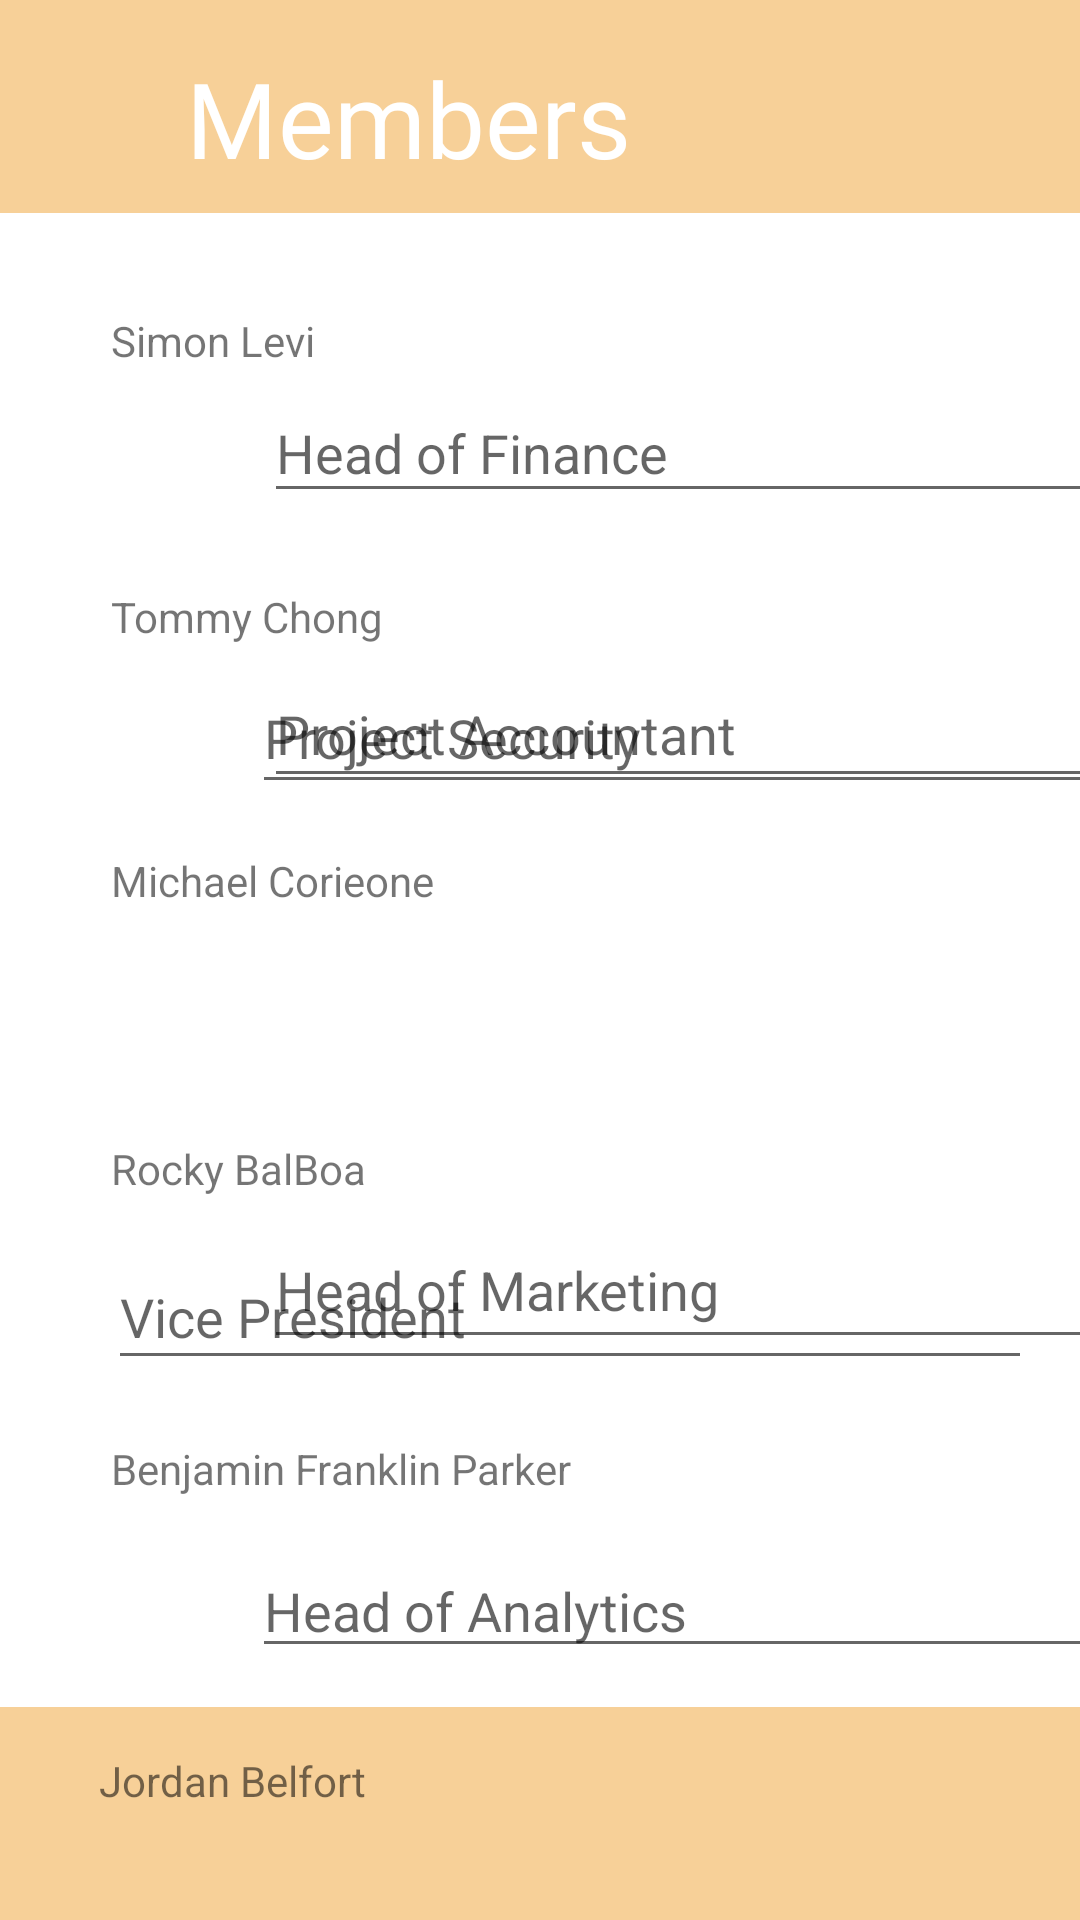

Android layout source for this screen:
<!-- AndroidManifest.xml: application theme Theme.Group2_Part2 -->
<!-- res/layout/activity_main_members.xml -->
<?xml version="1.0" encoding="utf-8"?>
<androidx.constraintlayout.widget.ConstraintLayout xmlns:android="http://schemas.android.com/apk/res/android"
    xmlns:app="http://schemas.android.com/apk/res-auto"
    xmlns:tools="http://schemas.android.com/tools"
    android:layout_width="match_parent"
    android:layout_height="match_parent"
    tools:context=".MainActivityMembers">

    <TextView
        android:id="@+id/txtBottom"
        android:layout_width="411dp"
        android:layout_height="71dp"
        android:background="#F7D098"
        app:layout_constraintBottom_toBottomOf="parent"
        app:layout_constraintStart_toStartOf="parent" />

    <TextView
        android:id="@+id/txtTop"
        android:layout_width="411dp"
        android:layout_height="71dp"
        android:background="#F7D098"
        app:layout_constraintEnd_toEndOf="parent"
        app:layout_constraintTop_toTopOf="parent" />

    <com.google.android.material.textfield.TextInputEditText
        android:layout_width="301dp"
        android:layout_height="43dp"
        android:layout_marginStart="88dp"
        android:layout_marginTop="128dp"
        android:hint="Head of Finance"
        app:layout_constraintStart_toStartOf="parent"
        app:layout_constraintTop_toTopOf="parent" />

    <com.google.android.material.textfield.TextInputEditText
        android:id="@+id/editText"
        android:layout_width="300dp"
        android:layout_height="46dp"
        android:layout_marginStart="88dp"
        android:layout_marginTop="220dp"
        android:hint="Project Accountant"
        app:layout_constraintStart_toStartOf="parent"
        app:layout_constraintTop_toTopOf="parent" />

    <com.google.android.material.textfield.TextInputEditText
        android:id="@+id/editText2"
        android:layout_width="306dp"
        android:layout_height="49dp"
        android:layout_marginStart="88dp"
        android:layout_marginTop="404dp"
        android:hint="Head of Marketing"
        app:layout_constraintStart_toStartOf="parent"
        app:layout_constraintTop_toTopOf="parent" />

    <com.google.android.material.textfield.TextInputEditText
        android:id="@+id/editText3"
        android:layout_width="312dp"
        android:layout_height="47dp"
        android:layout_marginStart="84dp"
        android:layout_marginBottom="372dp"
        android:hint="Project Security"
        app:layout_constraintBottom_toBottomOf="parent"
        app:layout_constraintStart_toStartOf="parent" />

    <com.google.android.material.textfield.TextInputEditText
        android:id="@+id/editText4"
        android:layout_width="308dp"
        android:layout_height="45dp"
        android:layout_marginEnd="16dp"
        android:layout_marginBottom="180dp"
        android:hint="Vice President"
        app:layout_constraintBottom_toBottomOf="parent"
        app:layout_constraintEnd_toEndOf="parent" />

    <com.google.android.material.textfield.TextInputEditText
        android:id="@+id/editText5"
        android:layout_width="304dp"
        android:layout_height="37dp"
        android:layout_marginStart="84dp"
        android:layout_marginBottom="84dp"
        android:hint="Head of Analytics"
        app:layout_constraintBottom_toBottomOf="parent"
        app:layout_constraintStart_toStartOf="parent" />

    <TextView
        android:id="@+id/nameSix"
        android:layout_width="303dp"
        android:layout_height="25dp"
        android:layout_marginTop="584dp"
        android:layout_marginEnd="24dp"
        android:text="Jordan Belfort"
        app:layout_constraintEnd_toEndOf="parent"
        app:layout_constraintTop_toTopOf="parent" />

    <TextView
        android:id="@+id/txtMembers"
        android:layout_width="208dp"
        android:layout_height="44dp"
        android:layout_marginStart="62dp"
        android:layout_marginTop="16dp"
        android:fontFamily="@font/roboto"
        android:text="Members"
        android:textAlignment="textStart"
        android:textAllCaps="false"
        android:textColor="@color/white"
        android:textSize="35sp"
        app:layout_constraintStart_toStartOf="parent"
        app:layout_constraintTop_toTopOf="parent" />

    <TextView
        android:id="@+id/nameOne"
        android:layout_width="303dp"
        android:layout_height="25dp"
        android:layout_marginTop="104dp"
        android:layout_marginEnd="20dp"
        android:text="Simon Levi"
        app:layout_constraintEnd_toEndOf="parent"
        app:layout_constraintTop_toTopOf="parent" />

    <TextView
        android:id="@+id/nameTwo"
        android:layout_width="303dp"
        android:layout_height="25dp"
        android:layout_marginTop="196dp"
        android:layout_marginEnd="20dp"
        android:text="Tommy Chong"
        app:layout_constraintEnd_toEndOf="parent"
        app:layout_constraintTop_toTopOf="parent" />

    <TextView
        android:id="@+id/nameThree"
        android:layout_width="303dp"
        android:layout_height="25dp"
        android:layout_marginTop="284dp"
        android:layout_marginEnd="20dp"
        android:text="Michael Corieone"
        app:layout_constraintEnd_toEndOf="parent"
        app:layout_constraintTop_toTopOf="parent" />

    <TextView
        android:id="@+id/nameFour"
        android:layout_width="303dp"
        android:layout_height="25dp"
        android:layout_marginTop="380dp"
        android:layout_marginEnd="20dp"
        android:text="Rocky BalBoa"
        app:layout_constraintEnd_toEndOf="parent"
        app:layout_constraintTop_toTopOf="parent" />

    <TextView
        android:id="@+id/nameFive"
        android:layout_width="303dp"
        android:layout_height="25dp"
        android:layout_marginTop="480dp"
        android:layout_marginEnd="20dp"
        android:text="Benjamin Franklin Parker"
        app:layout_constraintEnd_toEndOf="parent"
        app:layout_constraintTop_toTopOf="parent" />

    <ImageView
        android:id="@+id/imgOne"
        android:layout_width="60dp"
        android:layout_height="67dp"
        android:layout_marginTop="104dp"
        app:layout_constraintStart_toStartOf="parent"
        app:layout_constraintTop_toTopOf="parent"
        tools:srcCompat="@tools:sample/avatars" />

    <ImageView
        android:id="@+id/imgTwo"
        android:layout_width="60dp"
        android:layout_height="67dp"
        android:layout_marginTop="196dp"
        app:layout_constraintStart_toStartOf="parent"
        app:layout_constraintTop_toTopOf="parent"
        tools:srcCompat="@tools:sample/avatars" />

    <ImageView
        android:id="@+id/imgThree"
        android:layout_width="60dp"
        android:layout_height="67dp"
        android:layout_marginTop="290dp"
        app:layout_constraintStart_toStartOf="parent"
        app:layout_constraintTop_toTopOf="parent"
        tools:srcCompat="@tools:sample/avatars" />

    <ImageView
        android:id="@+id/imgSix"
        android:layout_width="60dp"
        android:layout_height="67dp"
        android:layout_marginBottom="84dp"
        app:layout_constraintBottom_toBottomOf="parent"
        app:layout_constraintStart_toStartOf="parent"
        tools:srcCompat="@tools:sample/avatars" />

    <ImageView
        android:id="@+id/imgFour"
        android:layout_width="60dp"
        android:layout_height="67dp"
        android:layout_marginStart="2dp"
        android:layout_marginBottom="284dp"
        app:layout_constraintBottom_toBottomOf="parent"
        app:layout_constraintStart_toStartOf="parent"
        tools:srcCompat="@tools:sample/avatars" />

    <ImageView
        android:id="@+id/imgFive"
        android:layout_width="60dp"
        android:layout_height="67dp"
        android:layout_marginBottom="180dp"
        app:layout_constraintBottom_toBottomOf="parent"
        app:layout_constraintStart_toStartOf="parent"
        tools:srcCompat="@tools:sample/avatars" />

</androidx.constraintlayout.widget.ConstraintLayout>
<!-- resources referenced by this layout -->
<resources>
  <style name="Theme.Group2_Part2" parent="Theme.MaterialComponents.DayNight.DarkActionBar">
          
          <item name="colorPrimary">@color/purple_500</item>
          <item name="colorPrimaryVariant">@color/purple_700</item>
          <item name="colorOnPrimary">@color/white</item>
          
          <item name="colorSecondary">@color/teal_200</item>
          <item name="colorSecondaryVariant">@color/teal_700</item>
          <item name="colorOnSecondary">@color/black</item>
          
          <item name="android:statusBarColor" tools:targetApi="l">?attr/colorPrimaryVariant</item>
          
      </style>
  <!-- not gathered from this repository: default colours our renderer supplied (Android Studio template values) -->
  <color name="purple_500">#FF6200EE</color>
  <color name="purple_700">#FF3700B3</color>
  <color name="teal_200">#FF03DAC5</color>
  <color name="teal_700">#FF018786</color>
  <color name="black">#FF000000</color>
  <color name="white">#FFFFFFFF</color>
</resources>
